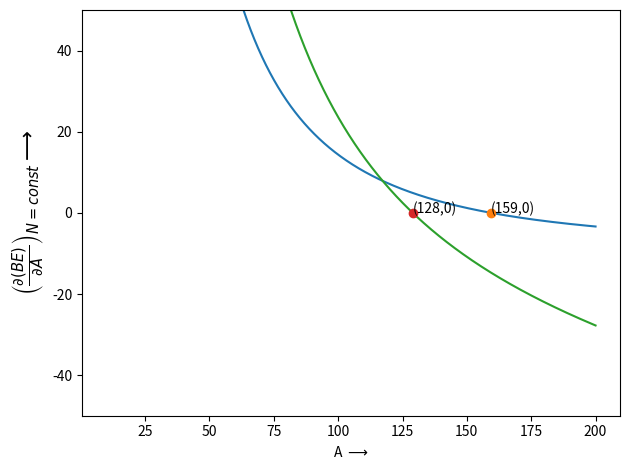

Python code for this plot:
import numpy as np
import matplotlib.pyplot as plt

""" From semi empirical mass formula find the mass number at neutron & proton drip line"""


Ai, Af = 10, 200  # min and max A values for plot
n = 10000
A = np.linspace(Ai, Af, n)
Z = 50.0  # Z value --constant
N = 68.0  # N value --constant

### neutron drip line
vol = 15.56
sur = -17.23 * (2.0 / 3) * A ** (-1.0 / 3)
col = 0.72 * Z * (Z - 1) * A ** (-4.0 / 3) / 3
asym = -23.28 * (1 - 4 * (Z ** 2 / A ** 2))

db_da_Z = vol + sur + col + asym

# Value of A at db_da_Z=0
A_at_dbdaZ0 = A[np.argmin(np.abs(db_da_Z))]

### proton drip line
# Binding energy terms diiferentiated with respect to A at const N
vol = 15.56
sur = -17.23 * (2.0 / 3) * A ** (-1.0 / 3)
col = (
    -0.72
    * A ** (-4.0 / 3)
    * (5 * A ** 2 - 2 * A * (2 * N + 1) - N * (N + 1))
    / 3
)
asym = -23.28 * (1 - 4 * (N ** 2 / A ** 2))

db_da_N = vol + sur + col + asym

# Value of A at db_da_N=0
A_at_dbdaN0 = A[np.argmin(np.abs(db_da_N))]


# plotting the graph for neutron dripline
plt.plot(A, db_da_Z, A_at_dbdaZ0, 0, "o")
plt.annotate("(%d,0)" % A_at_dbdaZ0, xy=(A_at_dbdaZ0, 0), xycoords="data")
plt.xlabel("A $\longrightarrow$")
plt.ylabel(
    "$\left(\\frac{\partial (BE)}{\partial A}\\right)_{Z=const} \longrightarrow$",
    fontsize=15,
)
plt.ylim(-50, 50)
plt.grid()
plt.tight_layout()
plt.savefig("neutron drip line.png")
plt.show()

# plotting the graph for proton dripline
plt.plot(A, db_da_N, A_at_dbdaN0, 0, "o")
plt.annotate("(%d,0)" % A_at_dbdaN0, xy=(A_at_dbdaN0, 0), xycoords="data")
plt.xlabel("A $\longrightarrow$")
plt.ylabel(
    "$\left(\\frac{\partial (BE)}{\partial A}\\right)_{N=const} \longrightarrow$",
    fontsize=15,
)
plt.ylim(-50, 50)
plt.grid()
plt.tight_layout()
plt.savefig("proton drip line.png")
plt.show()
